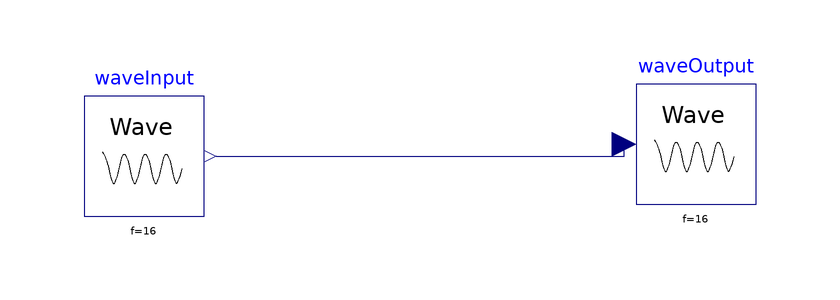

The component connection diagram of the Modelica model below, drawn from its own Placement and Line annotations.

model TestWave
  ARM.Sound.WaveInput waveInput annotation(
    Placement(visible = true, transformation(origin = {-118, 2}, extent = {{-10, -10}, {10, 10}}, rotation = 0)));
  ARM.Sound.WaveOutput waveOutput annotation(
    Placement(visible = true, transformation(origin = {-26, 4}, extent = {{-10, -10}, {10, 10}}, rotation = 0)));
equation
  connect(waveInput.y, waveOutput.x) annotation(
    Line(points = {{-106, 2}, {-38, 2}, {-38, 4}}, color = {0, 0, 127}));
protected
  annotation(
    Diagram(coordinateSystem(extent = {{-200, -200}, {200, 200}})),
    uses(Modelica(version = "4.0.0")));
end TestWave;